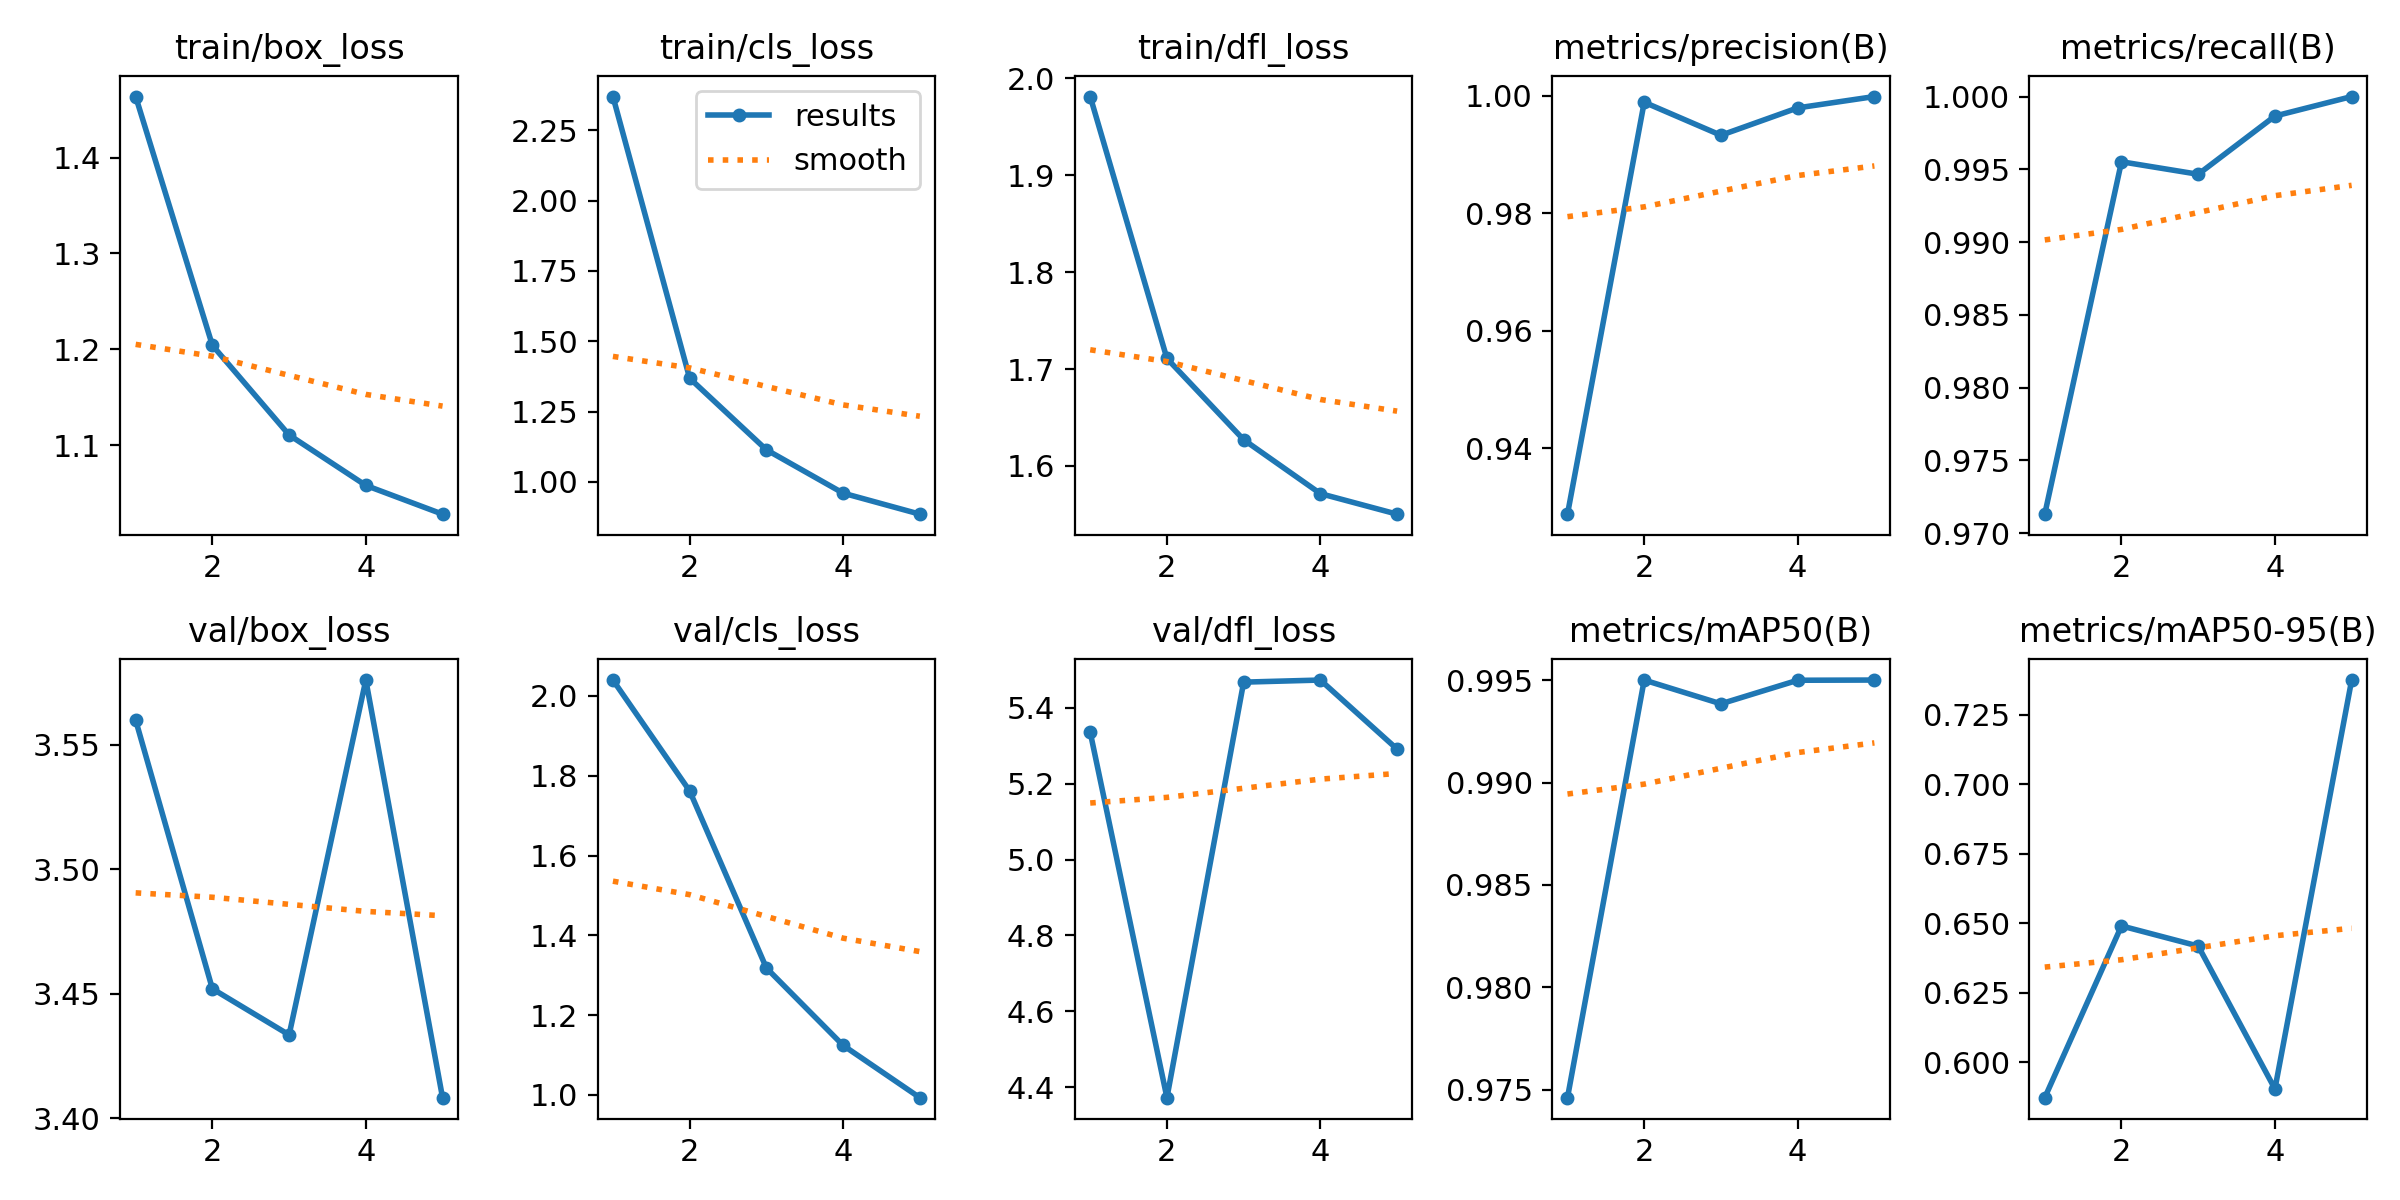

The data file committed next to this chart (first rows):
epoch, train/box_loss, train/cls_loss, train/dfl_loss, metrics/precision(B), metrics/recall(B), metrics/mAP50(B), metrics/mAP50-95(B), val/box_loss, val/cls_loss, val/dfl_loss, lr/pg0, lr/pg1, lr/pg2
1, 1.464, 2.369, 1.981, 0.9288, 0.9713, 0.9746, 0.5873, 3.56, 2.04, 5.335, 0.0001659, 0.0001659, 0.0001659
2, 1.204, 1.369, 1.711, 0.9989, 0.9955, 0.995, 0.6491, 3.452, 1.762, 4.373, 0.0002667, 0.0002667, 0.0002667
3, 1.111, 1.114, 1.627, 0.9933, 0.9947, 0.9938, 0.6418, 3.433, 1.318, 5.467, 0.0003015, 0.0003015, 0.0003015
4, 1.058, 0.9602, 1.571, 0.998, 0.9987, 0.995, 0.5904, 3.576, 1.124, 5.473, 0.000203, 0.000203, 0.000203
5, 1.028, 0.8855, 1.55, 0.9999, 1, 0.995, 0.7375, 3.408, 0.9931, 5.291, 0.000203, 0.000203, 0.000203
